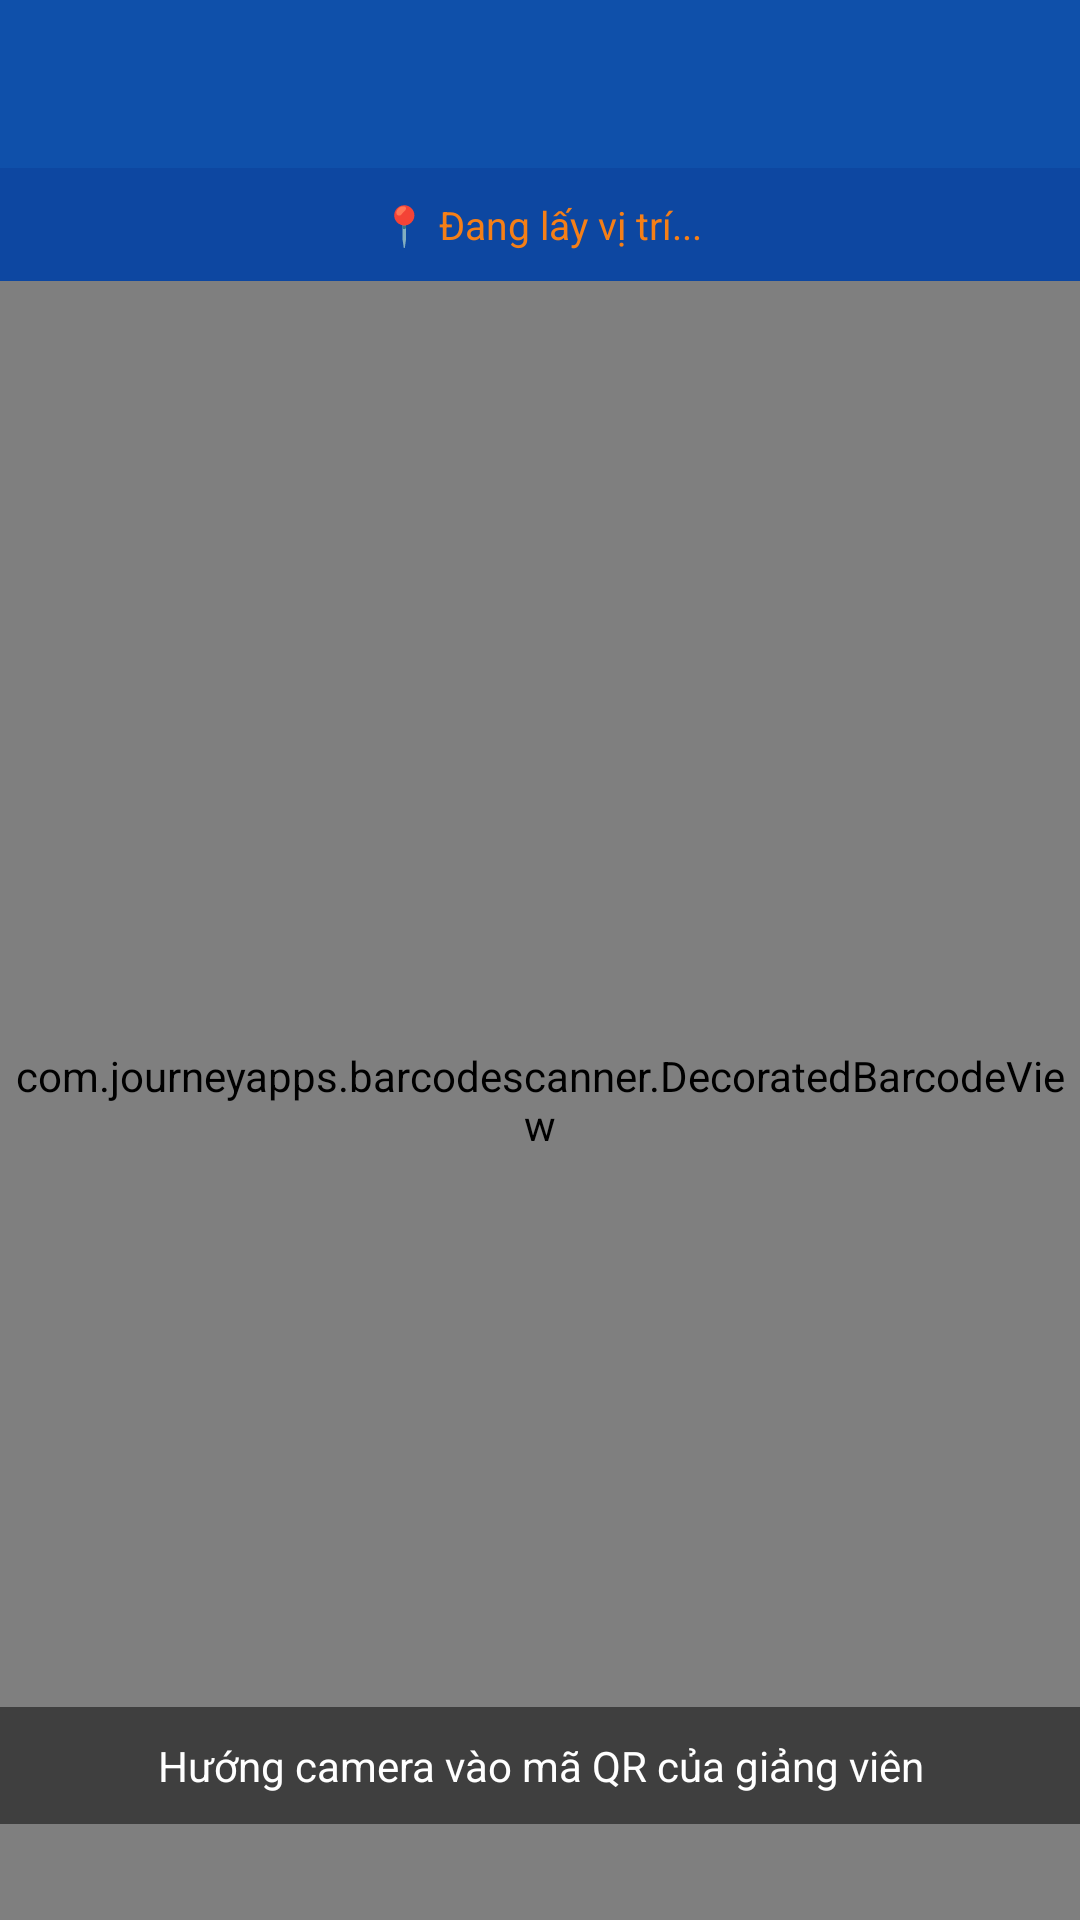

Produce the Android XML layout that renders to this screen, including the resource entries it uses.
<!-- AndroidManifest.xml: application theme Theme.AttendanceApp -->
<!-- res/layout/activity_scan_attendance.xml -->
<?xml version="1.0" encoding="utf-8"?>
<LinearLayout xmlns:android="http://schemas.android.com/apk/res/android"
    xmlns:app="http://schemas.android.com/apk/res-auto"
    android:layout_width="match_parent"
    android:layout_height="match_parent"
    android:orientation="vertical"
    android:background="@color/black">

    <androidx.appcompat.widget.Toolbar
        android:id="@+id/toolbar"
        android:layout_width="match_parent"
        android:layout_height="?attr/actionBarSize"
        android:background="@color/primary_blue"
        app:titleTextColor="@color/white" />

    
    <LinearLayout
        android:layout_width="match_parent"
        android:layout_height="wrap_content"
        android:background="@color/primary_dark"
        android:padding="10dp"
        android:gravity="center_vertical">
        <TextView
            android:id="@+id/tv_gps_status"
            android:layout_width="match_parent"
            android:layout_height="wrap_content"
            android:text="📍 Đang lấy vị trí..."
            android:textColor="@color/warning_yellow"
            android:textSize="13sp"
            android:gravity="center" />
    </LinearLayout>

    
    <FrameLayout
        android:id="@+id/scanner_container"
        android:layout_width="match_parent"
        android:layout_height="0dp"
        android:layout_weight="1">

        <com.journeyapps.barcodescanner.DecoratedBarcodeView
            android:id="@+id/barcode_view"
            android:layout_width="match_parent"
            android:layout_height="match_parent" />

        <TextView
            android:layout_width="match_parent"
            android:layout_height="wrap_content"
            android:layout_gravity="bottom"
            android:layout_marginBottom="32dp"
            android:gravity="center"
            android:text="Hướng camera vào mã QR của giảng viên"
            android:textColor="@color/white"
            android:textSize="14sp"
            android:background="#80000000"
            android:padding="10dp" />
    </FrameLayout>

    
    <LinearLayout
        android:id="@+id/processing_overlay"
        android:layout_width="match_parent"
        android:layout_height="match_parent"
        android:orientation="vertical"
        android:gravity="center"
        android:background="@color/overlay_dark"
        android:visibility="gone"
        android:padding="32dp">

        <ProgressBar
            android:layout_width="wrap_content"
            android:layout_height="wrap_content"
            android:indeterminateTint="@color/white" />

        <TextView android:id="@+id/tv_step1"
            android:layout_width="wrap_content" android:layout_height="wrap_content"
            android:layout_marginTop="24dp"
            android:text="⟳ Đọc mã QR..." android:textColor="@color/white" android:textSize="16sp" />

        <TextView android:id="@+id/tv_step2"
            android:layout_width="wrap_content" android:layout_height="wrap_content"
            android:layout_marginTop="8dp"
            android:text="⟳ Đang lấy vị trí GPS..." android:textColor="@color/text_secondary" android:textSize="16sp" />

        <TextView android:id="@+id/tv_step3"
            android:layout_width="wrap_content" android:layout_height="wrap_content"
            android:layout_marginTop="8dp"
            android:text="⟳ Đang xác minh..." android:textColor="@color/text_secondary" android:textSize="16sp" />
    </LinearLayout>

</LinearLayout>
<!-- resources referenced by this layout -->
<resources>
  <color name="black">#000000</color>
  <color name="overlay_dark">#80000000</color>
  <color name="primary_blue">#0f50aa</color>
  <color name="primary_dark">#0D47A1</color>
  <color name="text_secondary">#757575</color>
  <color name="warning_yellow">#F57F17</color>
  <color name="white">#FFFFFF</color>
  <style name="Theme.AttendanceApp" parent="Theme.MaterialComponents.DayNight.DarkActionBar">
          <item name="colorPrimary">@color/primary_blue</item>
          <item name="colorPrimaryVariant">@color/primary_dark</item>
          <item name="colorOnPrimary">@color/white</item>
          <item name="colorSecondary">@color/primary_light</item>
          <item name="colorSecondaryVariant">@color/primary_dark</item>
          <item name="colorOnSecondary">@color/white</item>
          <item name="android:colorBackground">@color/background</item>
          <item name="android:statusBarColor">@color/primary_dark</item>
          <item name="windowActionBar">false</item>
          <item name="windowNoTitle">true</item>
      </style>
  <color name="primary_light">#0f50aa</color>
  <color name="background">#F5F5F5</color>
</resources>
